Image classification data set "Surface_Bridge_crack_detection" (Aman-Kr-Gupta/Surface_Bridge_crack_detection on GitHub). Class labels (2): negative, positive.

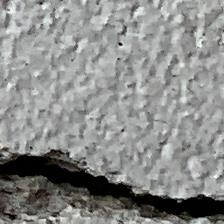
Label: positive

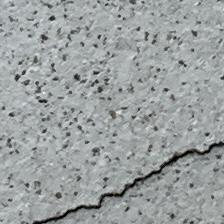
Label: positive

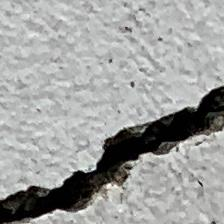
Label: positive

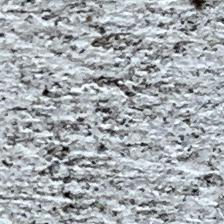
Label: negative

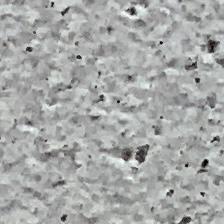
Label: negative

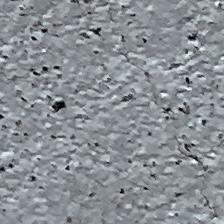
Label: negative
